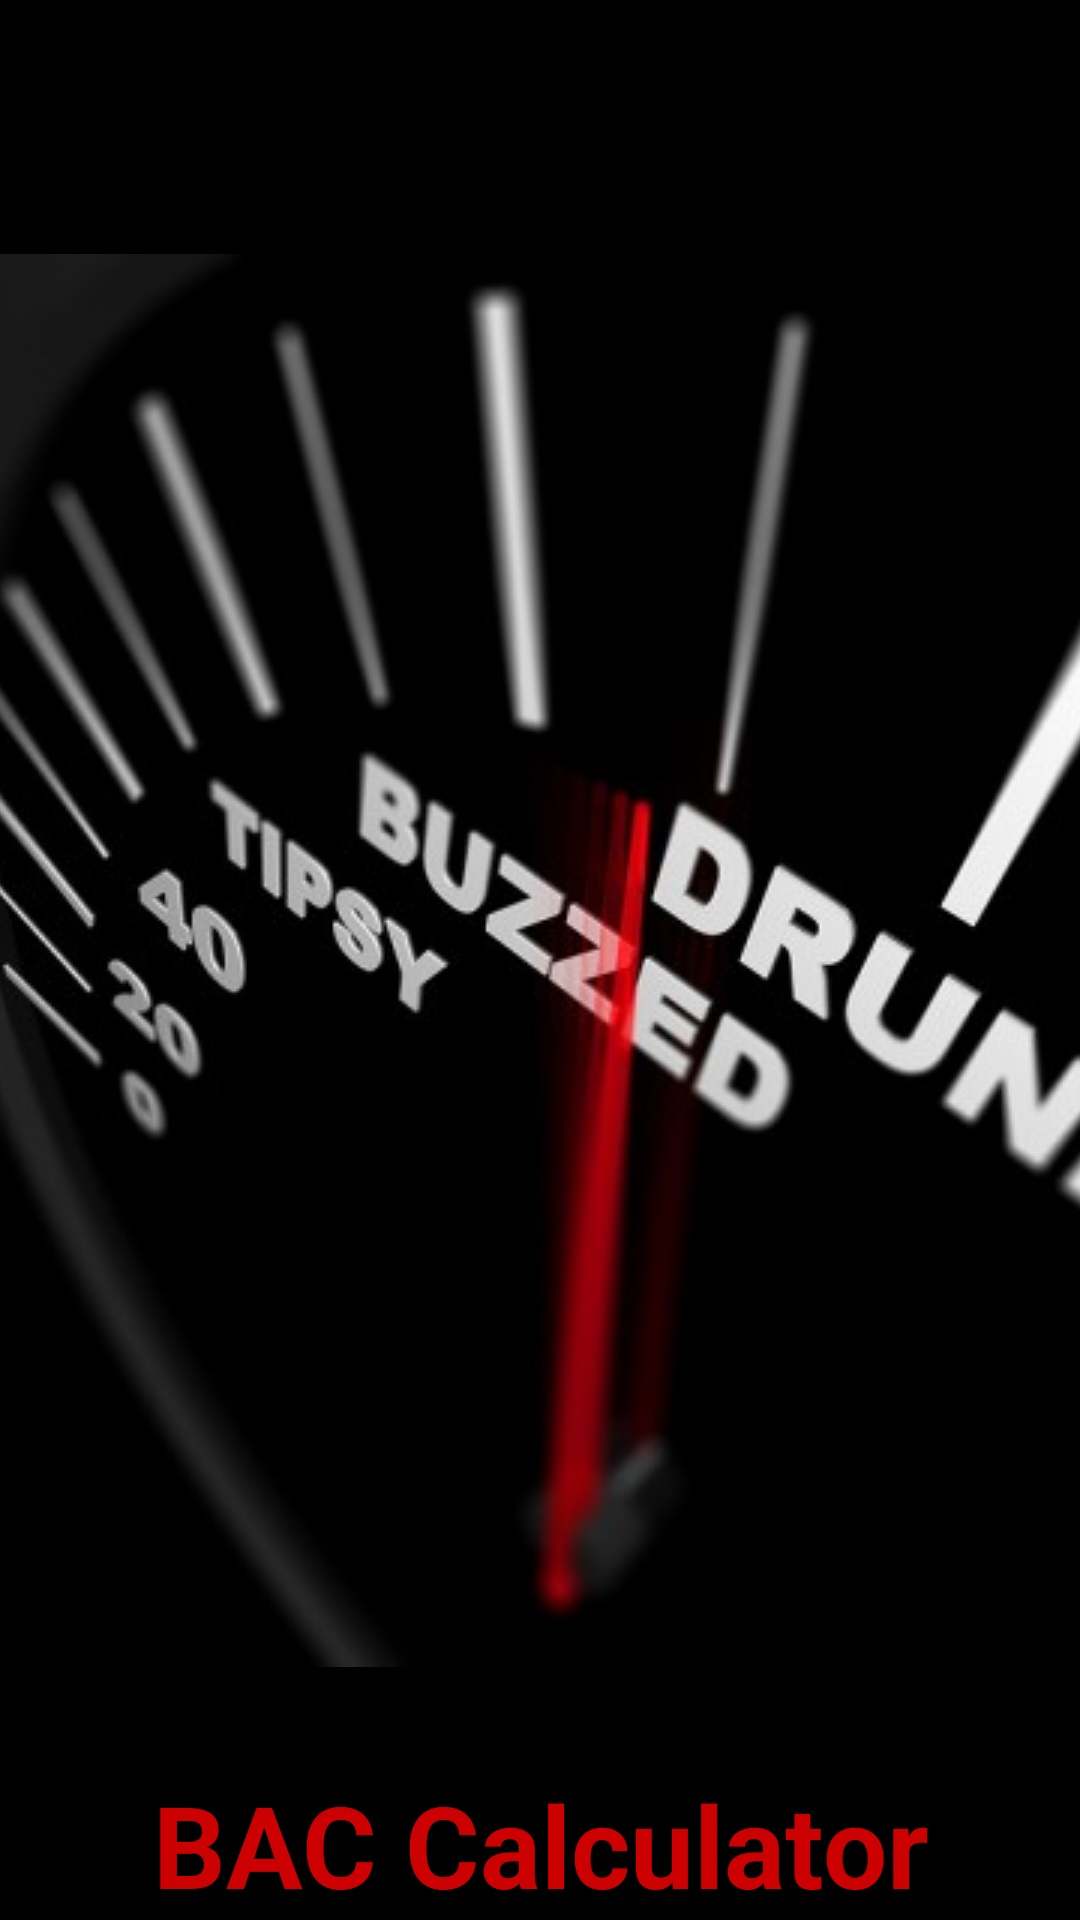

Reconstruct the res/layout file that produces this screen, plus the resources it refers to.
<!-- AndroidManifest.xml: application theme AppTheme -->
<!-- res/layout/activity_splash.xml -->
<?xml version="1.0" encoding="utf-8"?>
<android.widget.RelativeLayout xmlns:android="http://schemas.android.com/apk/res/android"
    xmlns:app="http://schemas.android.com/apk/res-auto"
    xmlns:tools="http://schemas.android.com/tools"
    android:layout_width="match_parent"
    android:layout_height="match_parent"
    tools:context="net.androidbootcamp.courseproject.SplashActivity">

    <ImageView
        android:id="@+id/imgSplash"
        android:layout_width="match_parent"
        android:layout_height="match_parent"
        android:layout_centerHorizontal="true"
        android:layout_centerVertical="true"
        android:background="#000"
        android:contentDescription="@string/imgSplash"
        android:scaleType="center"
        app:srcCompat="@drawable/drunk_meter" />

    <EditText
        android:id="@+id/txtSplash"
        android:layout_width="wrap_content"
        android:layout_height="wrap_content"
        android:layout_alignParentBottom="true"
        android:layout_centerHorizontal="true"
        android:background="@android:color/transparent"
        android:cursorVisible="false"
        android:ems="10"
        android:focusable="false"
        android:fontFamily="sans-serif"
        android:gravity="center_horizontal|center"
        android:inputType="none"
        android:text="@string/txtSplash"
        android:textColor="@android:color/holo_red_dark"
        android:textColorLink="@android:color/transparent"
        android:textSize="38sp"
        android:textStyle="bold" />
</android.widget.RelativeLayout>
<!-- resources referenced by this layout -->
<resources>
  <!-- drawable drunk_meter: jpg bitmap (drawable-v24, 22297 bytes) -->
  <string name="imgSplash">Drunk Meter</string>
  <string name="txtSplash">BAC Calculator</string>
  <style name="AppTheme" parent="Theme.AppCompat.NoActionBar">
          <item name="android:actionBarSize">0dp</item>
          <item name="android:windowActionBar">false</item>
          <item name="android:windowNoTitle">true</item>
          <item name="colorPrimary">@color/colorAccent</item>
          <item name="colorPrimaryDark">@color/colorPrimaryDark</item>
          <item name="colorAccent">@color/colorPrimary</item>
      </style>
  <color name="colorAccent">#1d2a73</color>
  <color name="colorPrimaryDark">#0d1440</color>
  <color name="colorPrimary">#3f51b5</color>
</resources>
